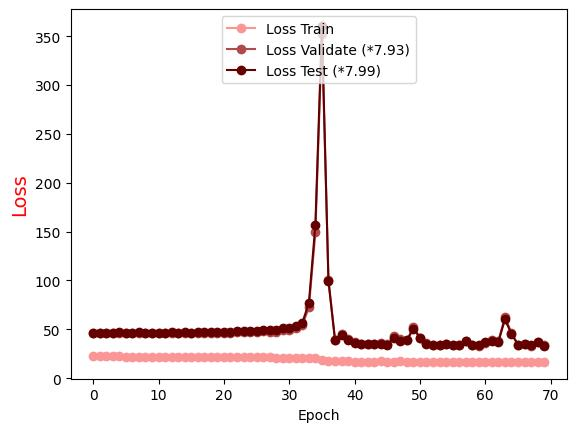

The file beside this chart, header and first rows:
Epoch, Loss Train, Loss Validate (*7.93), Loss Test (*7.99)
0.0, 22.41, 46.1, 46.53
1.0, 22.36, 46.07, 46.48
2.0, 22.33, 46.04, 46.54
3.0, 22.28, 46.17, 46.65
4.0, 22.23, 46.15, 46.77
5.0, 22.19, 46.16, 46.7
6.0, 22.16, 45.96, 46.66
7.0, 22.11, 46, 46.92
8.0, 22.08, 46.03, 46.55
9.0, 22.03, 46.01, 46.68
10.0, 22, 45.9, 46.72
11.0, 21.94, 46.02, 46.7
12.0, 21.92, 46.2, 47.06
13.0, 21.87, 46.01, 46.75
14.0, 21.82, 46.08, 46.88
15.0, 21.78, 45.89, 46.69
16.0, 21.74, 46.12, 46.96
17.0, 21.7, 46.11, 46.9
18.0, 21.66, 46.22, 47.13
19.0, 21.58, 46.76, 47.59
20.0, 21.58, 46.1, 46.94
21.0, 21.54, 46.5, 47.32
22.0, 21.48, 46.84, 48.03
23.0, 21.43, 46.89, 48.13
24.0, 21.36, 47.08, 47.82
25.0, 21.31, 47.41, 48.81
26.0, 21.26, 47.86, 48.9
27.0, 21.22, 47.6, 48.94
28.0, 21.16, 47.57, 49.13
29.0, 21.09, 49.56, 51.87
30.0, 21.02, 49.15, 50.94
31.0, 20.95, 51.39, 53.67
32.0, 20.89, 54.25, 56.88
33.0, 20.77, 72.39, 76.72
34.0, 20.37, 149.2, 157.1
35.0, 18.9, 352.5, 360.6
36.0, 17.42, 100.5, 99.53
37.0, 17.32, 39.57, 39.13
38.0, 17.27, 45.39, 44.32
39.0, 17.12, 40.08, 39.51
40.0, 16.99, 37.14, 36.2
41.0, 16.98, 35.05, 35.18
42.0, 16.87, 34.85, 34.66
43.0, 17.04, 35.16, 34.52
44.0, 17.17, 35.97, 34.84
45.0, 16.93, 34.61, 34.47
46.0, 16.9, 42.99, 40.86
47.0, 17.14, 39.71, 38.12
48.0, 16.68, 38.59, 38.62
49.0, 17.03, 52.67, 50.55
50.0, 16.9, 41.4, 41.44
51.0, 16.84, 36.07, 35.45
52.0, 16.99, 33.76, 34.35
53.0, 16.92, 34.12, 33.75
54.0, 16.86, 35.32, 35.16
55.0, 16.89, 34.27, 33.72
56.0, 16.68, 33.54, 33.74
57.0, 16.78, 38.15, 37.98
58.0, 16.68, 33.83, 33.83
59.0, 16.79, 33.34, 33.59
... 10 more rows
